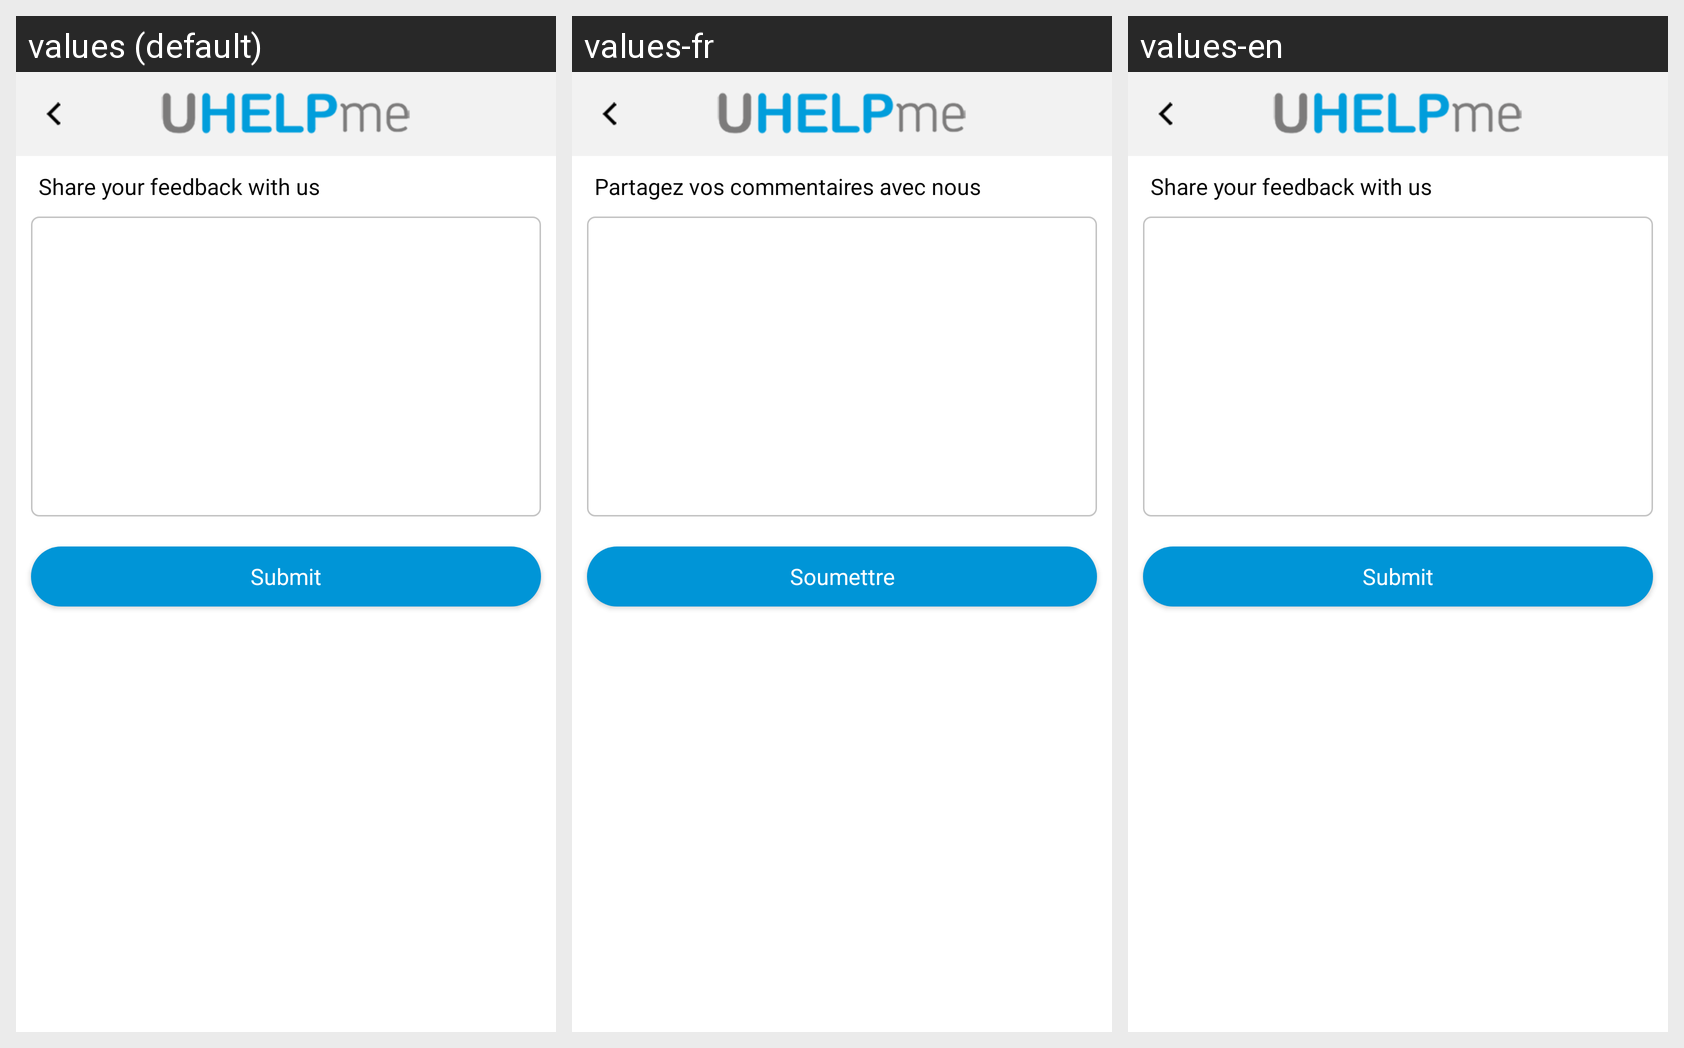

This grid shows one Android layout under several languages. Give, for every string resource on the screen, its name, the default text and each shown locale's text.
Android screen res/layout/fragment_app_feedback.xml rendered under 3 locales, left to right: values (default), values-fr, values-en. Device: Nexus 5 (rendered at 1080×1920; each locale shown at half size, 540×960, under a caption strip naming it); theme AppTheme.
Strings drawn on this screen, with the default value and each locale's value (text and hints the layout hard-codes, and strings that could not be matched under every locale, appear in the picture but are not listed):

share_your_feedback_with_us
  values: Share your feedback with us
  values-fr: Partagez vos commentaires avec nous
  values-en: Share your feedback with us

submit
  values: Submit
  values-fr: Soumettre
  values-en: Submit
